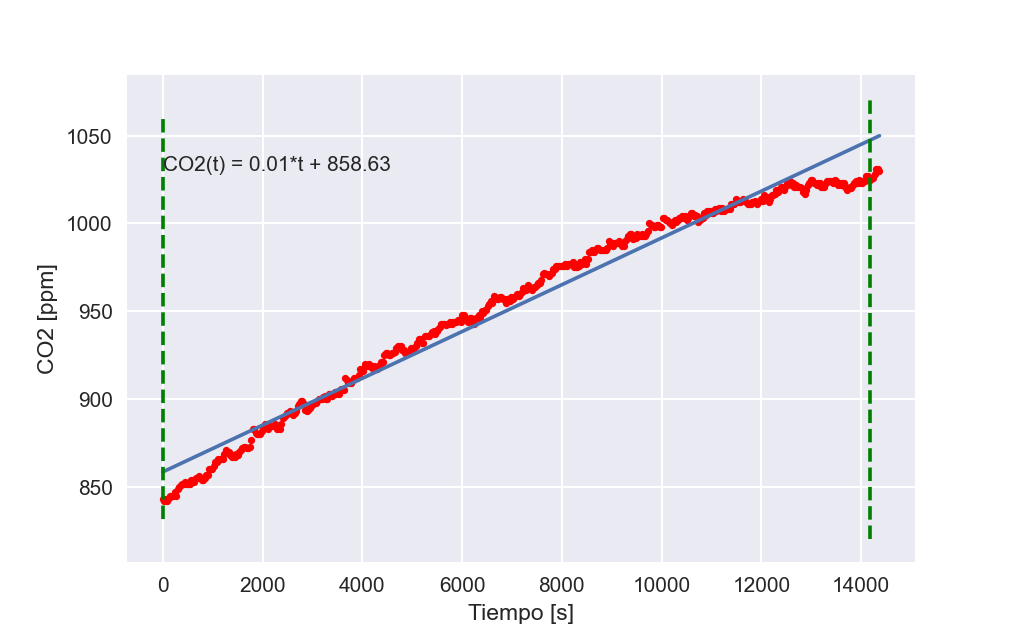

The table this chart was drawn from, first rows:
TimeStamp, Tiempo, Medición
2022-04-06 15:41:06, 0.0, 843.0
2022-04-06 15:41:36, 30, 842.0
2022-04-06 15:42:06, 60, 843.0
2022-04-06 15:42:36, 90.01, 842.0
2022-04-06 15:43:06, 120, 844.0
2022-04-06 15:43:36, 150, 845.0
2022-04-06 15:44:06, 180, 845.0
2022-04-06 15:44:36, 210, 845.0
2022-04-06 15:45:06, 240, 847.0
2022-04-06 15:45:36, 270, 845.0
2022-04-06 15:46:06, 300, 849.0
2022-04-06 15:46:36, 330, 850.0
2022-04-06 15:47:06, 360, 851.0
2022-04-06 15:47:36, 390, 852.0
2022-04-06 15:48:06, 420, 852.0
2022-04-06 15:48:36, 450, 853.0
2022-04-06 15:49:06, 480, 852.0
2022-04-06 15:49:36, 510, 852.0
2022-04-06 15:50:06, 540, 852.0
2022-04-06 15:50:36, 570, 854.0
2022-04-06 15:51:06, 600, 854.0
2022-04-06 15:51:36, 630, 853.0
2022-04-06 15:52:06, 660, 855.0
2022-04-06 15:52:36, 690, 855.0
2022-04-06 15:53:06, 720, 856.0
2022-04-06 15:53:36, 750.1, 855.0
2022-04-06 15:54:06, 780.1, 854.0
2022-04-06 15:54:36, 810.1, 854.0
2022-04-06 15:55:06, 840.1, 855.0
2022-04-06 15:55:36, 870.1, 857.0
2022-04-06 15:56:06, 900.1, 857.0
2022-04-06 15:56:36, 930.1, 860.0
2022-04-06 15:57:06, 960.1, 860.0
2022-04-06 15:57:36, 990.1, 860.0
2022-04-06 15:58:06, 1020, 862.0
2022-04-06 15:58:36, 1050, 864.0
2022-04-06 15:59:06, 1080, 864.0
2022-04-06 15:59:36, 1110, 866.0
2022-04-06 16:00:06, 1140, 866.0
2022-04-06 16:00:36, 1170, 866.0
2022-04-06 16:01:06, 1200, 866.0
2022-04-06 16:01:36, 1230, 869.0
2022-04-06 16:02:06, 1260, 871.0
2022-04-06 16:02:36, 1290, 870.0
2022-04-06 16:03:06, 1320, 870.0
2022-04-06 16:03:36, 1350, 868.0
2022-04-06 16:04:06, 1380, 867.0
2022-04-06 16:04:36, 1410, 868.0
2022-04-06 16:05:06, 1440, 867.0
2022-04-06 16:05:36, 1470, 869.0
2022-04-06 16:06:06, 1500, 868.0
2022-04-06 16:06:36, 1530, 870.0
2022-04-06 16:07:06, 1560, 871.0
2022-04-06 16:07:37, 1590, 872.0
2022-04-06 16:08:06, 1620, 873.0
2022-04-06 16:08:36, 1650, 873.0
2022-04-06 16:09:06, 1680, 872.0
2022-04-06 16:09:36, 1710, 872.0
2022-04-06 16:10:06, 1740, 873.0
2022-04-06 16:10:36, 1770, 877.0
... 420 more rows
